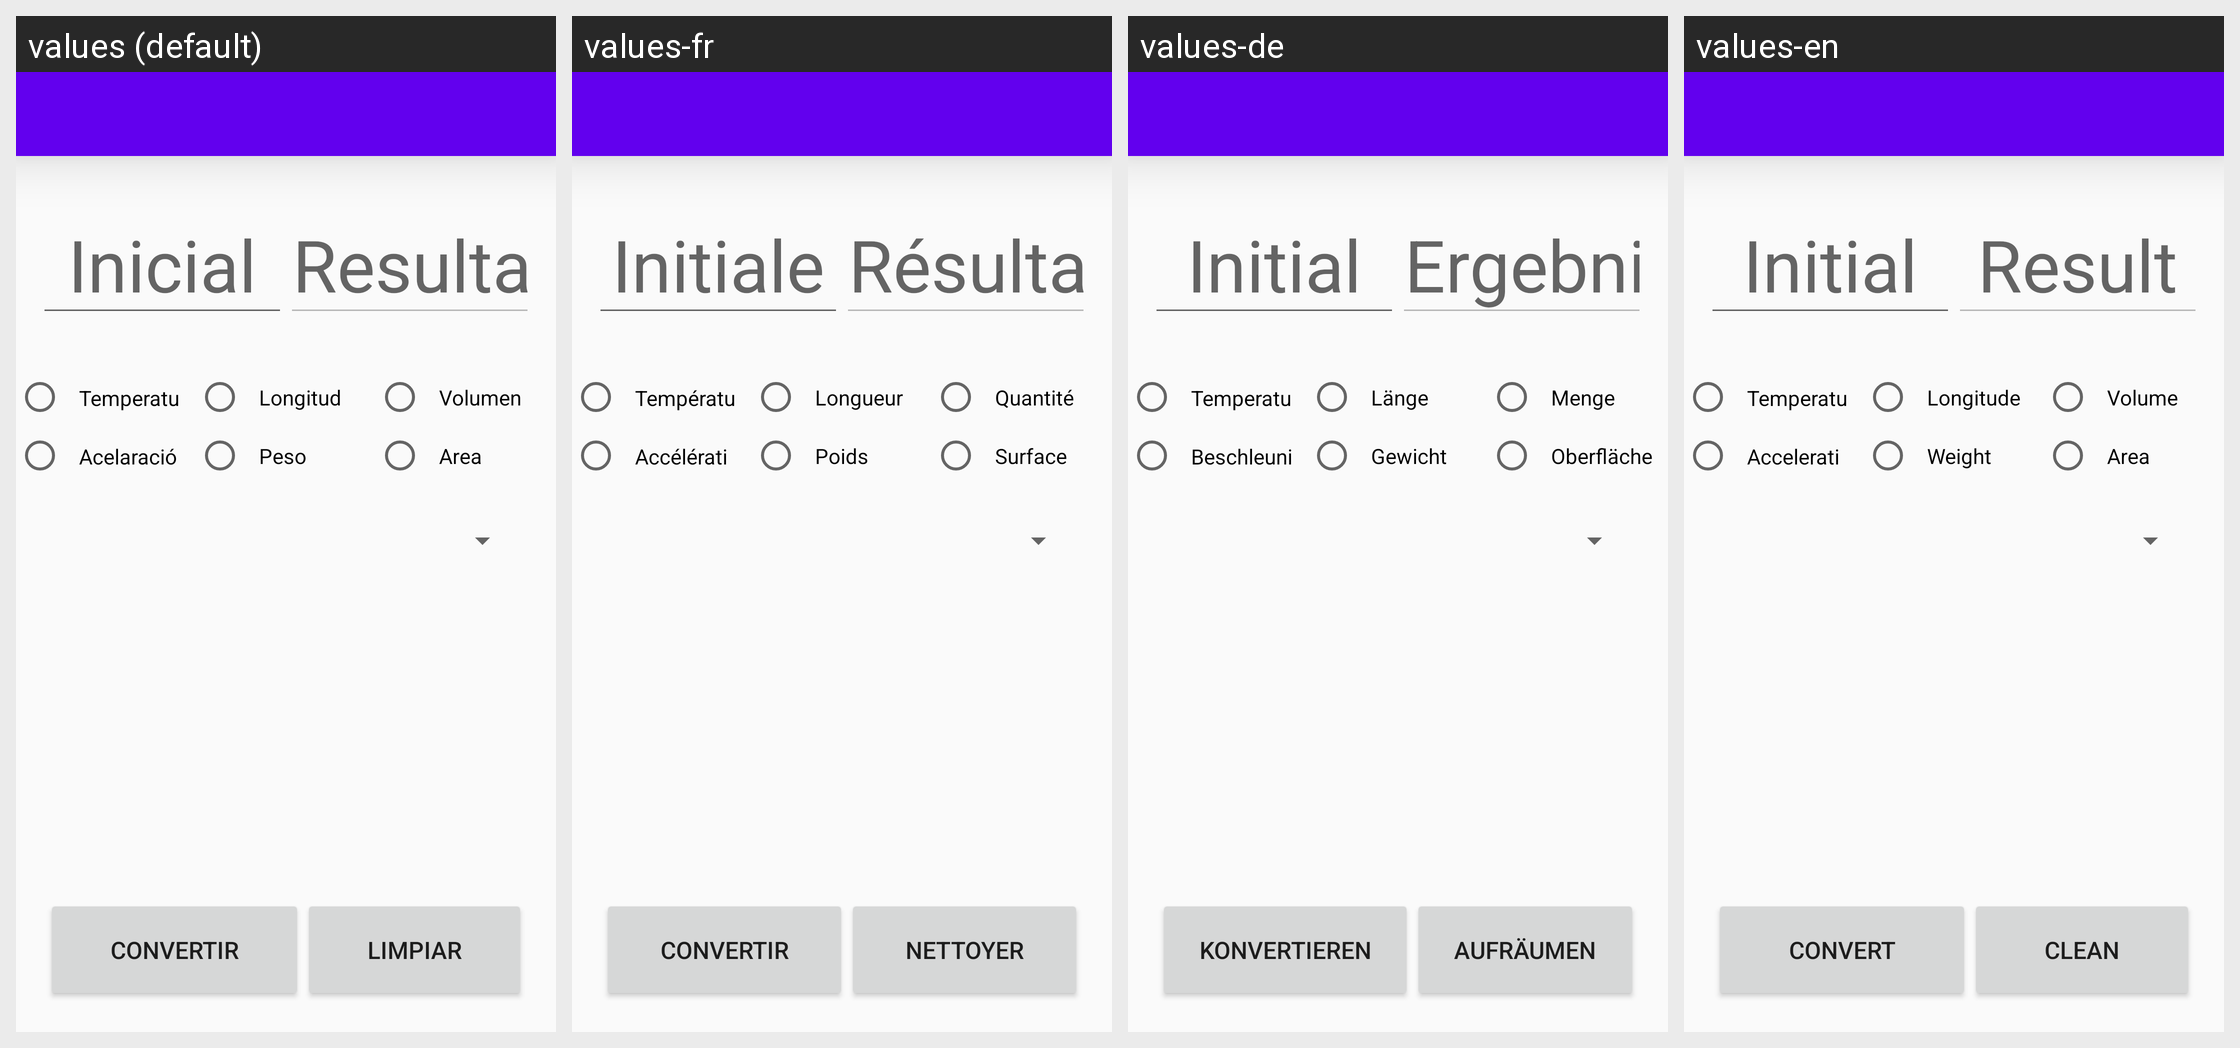

The same Android screen rendered under several of its app's locales, left to right. List the strings drawn on it with the default value and each locale's translation.
Android screen res/layout/activity_main.xml rendered under 4 locales, left to right: values (default), values-fr, values-de, values-en. Device: Nexus 5 (rendered at 1080×1920; each locale shown at half size, 540×960, under a caption strip naming it); theme AppTheme.
Strings drawn on this screen, with the default value and each locale's value (text and hints the layout hard-codes, and strings that could not be matched under every locale, appear in the picture but are not listed):

origen
  values: Inicial
  values-fr: Initiale
  values-de: Initial
  values-en: Initial

destino
  values: Resultado
  values-fr: Résultat
  values-de: Ergebnis
  values-en: Result

optTempature
  values: Temperatura
  values-fr: Température
  values-de: Temperatur
  values-en: Temperature

optLongitude
  values: Longitud
  values-fr: Longueur
  values-de: Länge
  values-en: Longitude

optVolume
  values: Volumen
  values-fr: Quantité
  values-de: Menge
  values-en: Volume

optAcceleration
  values: Acelaración
  values-fr: Accélération
  values-de: Beschleunigung
  values-en: Acceleration

optWeight
  values: Peso
  values-fr: Poids
  values-de: Gewicht
  values-en: Weight

optArea
  values: Area
  values-fr: Surface
  values-de: Oberfläche
  values-en: Area

actionConvert
  values: Convertir
  values-fr: Convertir
  values-de: Konvertieren
  values-en: Convert

actionClean
  values: Limpiar
  values-fr: Nettoyer
  values-de: Aufräumen
  values-en: Clean
